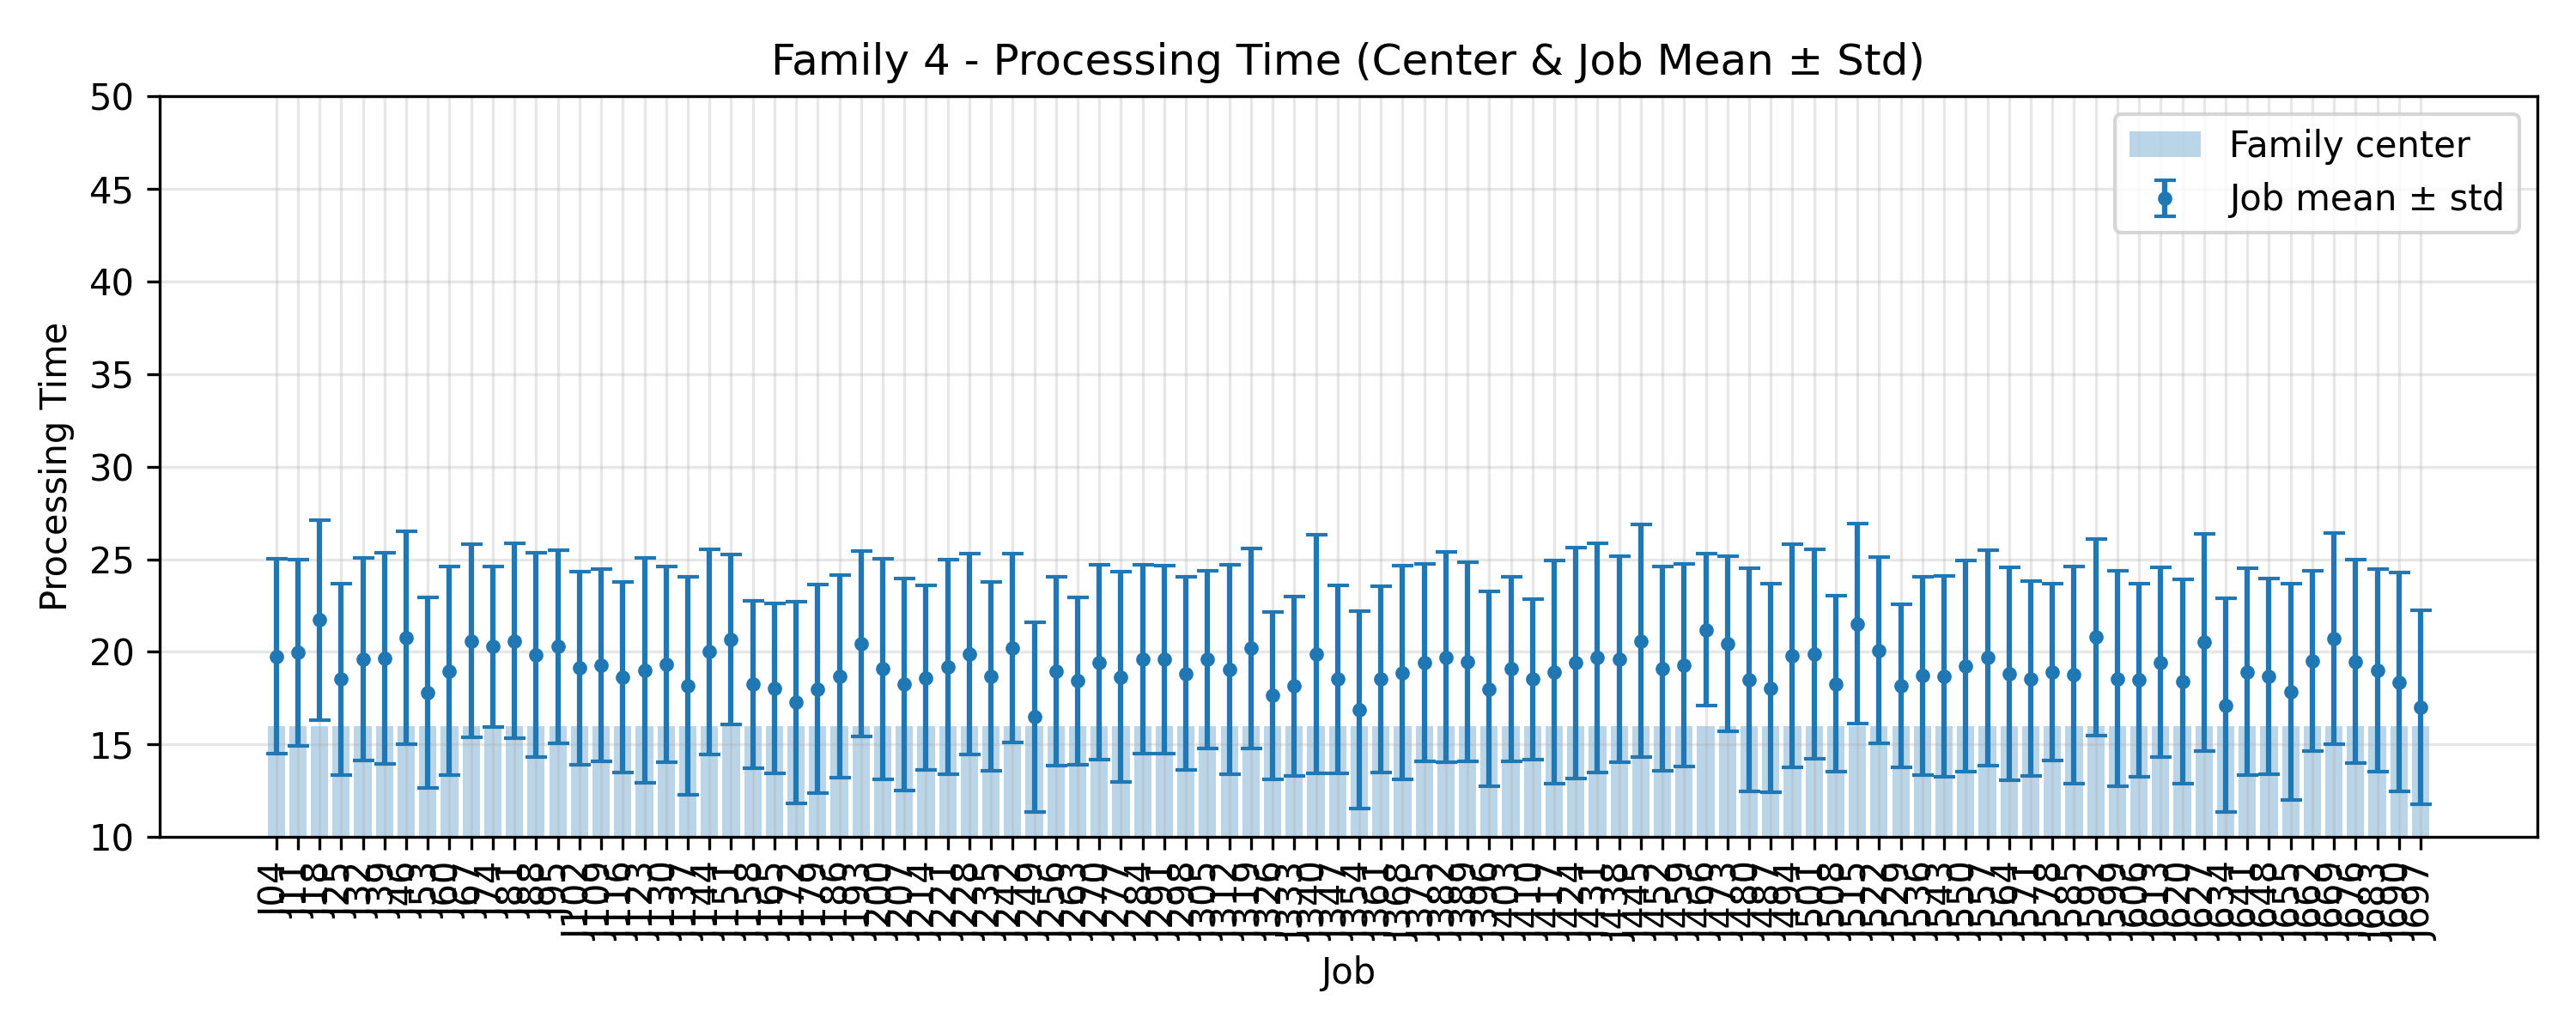

The table this chart was drawn from, first rows:
JobIndex, JobCode, MeanProcessingTime, StdProcessingTime, FamilyCenter
4, J04, 19.76, 5.271, 16.0
11, J11, 19.96, 5.032, 16.0
18, J18, 21.72, 5.4, 16.0
25, J25, 18.52, 5.17, 16.0
32, J32, 19.6, 5.463, 16.0
39, J39, 19.64, 5.698, 16.0
46, J46, 20.76, 5.757, 16.0
53, J53, 17.8, 5.122, 16.0
60, J60, 18.96, 5.632, 16.0
67, J67, 20.6, 5.223, 16.0
74, J74, 20.28, 4.35, 16.0
81, J81, 20.6, 5.269, 16.0
88, J88, 19.84, 5.533, 16.0
95, J95, 20.28, 5.212, 16.0
102, J102, 19.12, 5.195, 16.0
109, J109, 19.28, 5.173, 16.0
116, J116, 18.64, 5.153, 16.0
123, J123, 19.0, 6.06, 16.0
130, J130, 19.32, 5.267, 16.0
137, J137, 18.16, 5.877, 16.0
144, J144, 20.0, 5.528, 16.0
151, J151, 20.68, 4.584, 16.0
158, J158, 18.24, 4.528, 16.0
165, J165, 18.04, 4.591, 16.0
172, J172, 17.28, 5.437, 16.0
179, J179, 18.0, 5.643, 16.0
186, J186, 18.68, 5.482, 16.0
193, J193, 20.44, 5.021, 16.0
200, J200, 19.08, 5.939, 16.0
207, J207, 18.24, 5.743, 16.0
214, J214, 18.6, 4.988, 16.0
221, J221, 19.2, 5.797, 16.0
228, J228, 19.88, 5.428, 16.0
235, J235, 18.68, 5.097, 16.0
242, J242, 20.2, 5.083, 16.0
249, J249, 16.48, 5.139, 16.0
256, J256, 18.96, 5.111, 16.0
263, J263, 18.44, 4.517, 16.0
270, J270, 19.44, 5.254, 16.0
277, J277, 18.64, 5.677, 16.0
284, J284, 19.6, 5.099, 16.0
291, J291, 19.6, 5.075, 16.0
298, J298, 18.84, 5.198, 16.0
305, J305, 19.6, 4.8, 16.0
312, J312, 19.04, 5.646, 16.0
319, J319, 20.2, 5.396, 16.0
326, J326, 17.64, 4.524, 16.0
333, J333, 18.16, 4.847, 16.0
340, J340, 19.88, 6.452, 16.0
347, J347, 18.52, 5.068, 16.0
354, J354, 16.88, 5.332, 16.0
361, J361, 18.52, 5.037, 16.0
368, J368, 18.88, 5.764, 16.0
375, J375, 19.4, 5.329, 16.0
382, J382, 19.72, 5.689, 16.0
389, J389, 19.48, 5.382, 16.0
396, J396, 18.0, 5.246, 16.0
403, J403, 19.08, 4.979, 16.0
410, J410, 18.52, 4.319, 16.0
417, J417, 18.92, 6.033, 16.0
... 40 more rows
